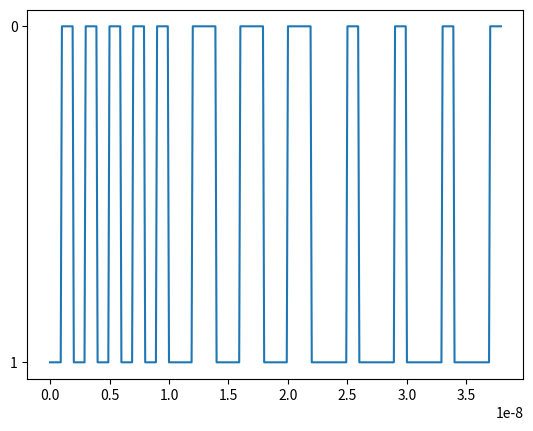

Python code for this plot:
import numpy as np
import matplotlib.pyplot as plt

dr = int(1e9)
fs = int(10e9)

data = "10101010101100110011001110111011101110"
bits = len(data)
data_v = ""
for i in range(len(data)):
    data_v = data_v + data[i]*(int(fs/dr))

data_v = (i for i in data_v)

data_t = bits*int(fs/dr)
data_t = (i*(1/fs) for i in range(data_t))

plt.plot(list(data_t), list(data_v))
plt.show()
